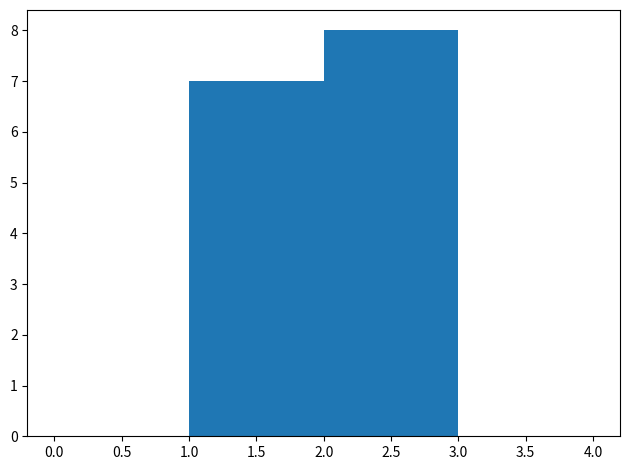

The matplotlib source for this figure:
'''
Script to evaluate how bins are used to classify information and check how to process it afterward
'''

import numpy as np
import matplotlib.pyplot as plt

data = np.random.randint(1, 3, 15, int)
bins = np.linspace(0, 4, 5)

# Classify data in bins
test_hist, ax = plt.subplots()
ax.hist(data, bins)
plt.tight_layout()
plt.show()

'''
Conclusion: the inclusivity of bins goes by
lb <= value < ub

so if we want to classify 1 on integer bins, it goes in the 
1 to 2 bin instead 0 to 1
'''